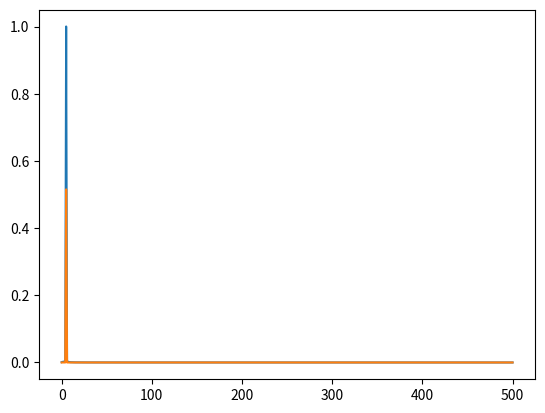

This chart was generated by the following Python code:
import matplotlib.pyplot as plt
import numpy as np


def calc_fft(data, T, Ntot, Nsig) -> tuple[np.ndarray, np.ndarray]:
    # Perform fft
    fft = np.fft.rfft(data, n=Ntot) / Nsig
    print(fft)
    magnitude = np.abs(fft)
    magnitude[1:-1] = 2 * magnitude[1:-1]

    phase = np.angle(fft)

    freq = np.fft.rfftfreq(Ntot, d=T / Nsig)

    freq = freq.reshape((len(freq), 1))
    magnitude = magnitude.reshape((len(magnitude), 1))
    phase = phase.reshape((len(phase), 1))

    mag_data = np.hstack((freq, magnitude))
    phase_data = np.hstack((freq, phase))

    return mag_data, phase_data


signal = np.cos(np.linspace(0, 10 * np.pi, 1000) + 0.5)

mag, phase = calc_fft(signal, 1, 1000, 1000)

threshold = 0.1

# Mask the phase where the magnitude is below the threshold
# masked_phase = np.where(mag >= threshold, phase, 0)
# phase[mag >= threshold]
masked_phase = phase
masked_phase[mag[:, 1] < threshold, 1] = 0

# print(phase[:, 1])
plt.plot(mag[:, 0], mag[:, 1])
plt.plot(phase[:, 0], phase[:, 1])
plt.show()
